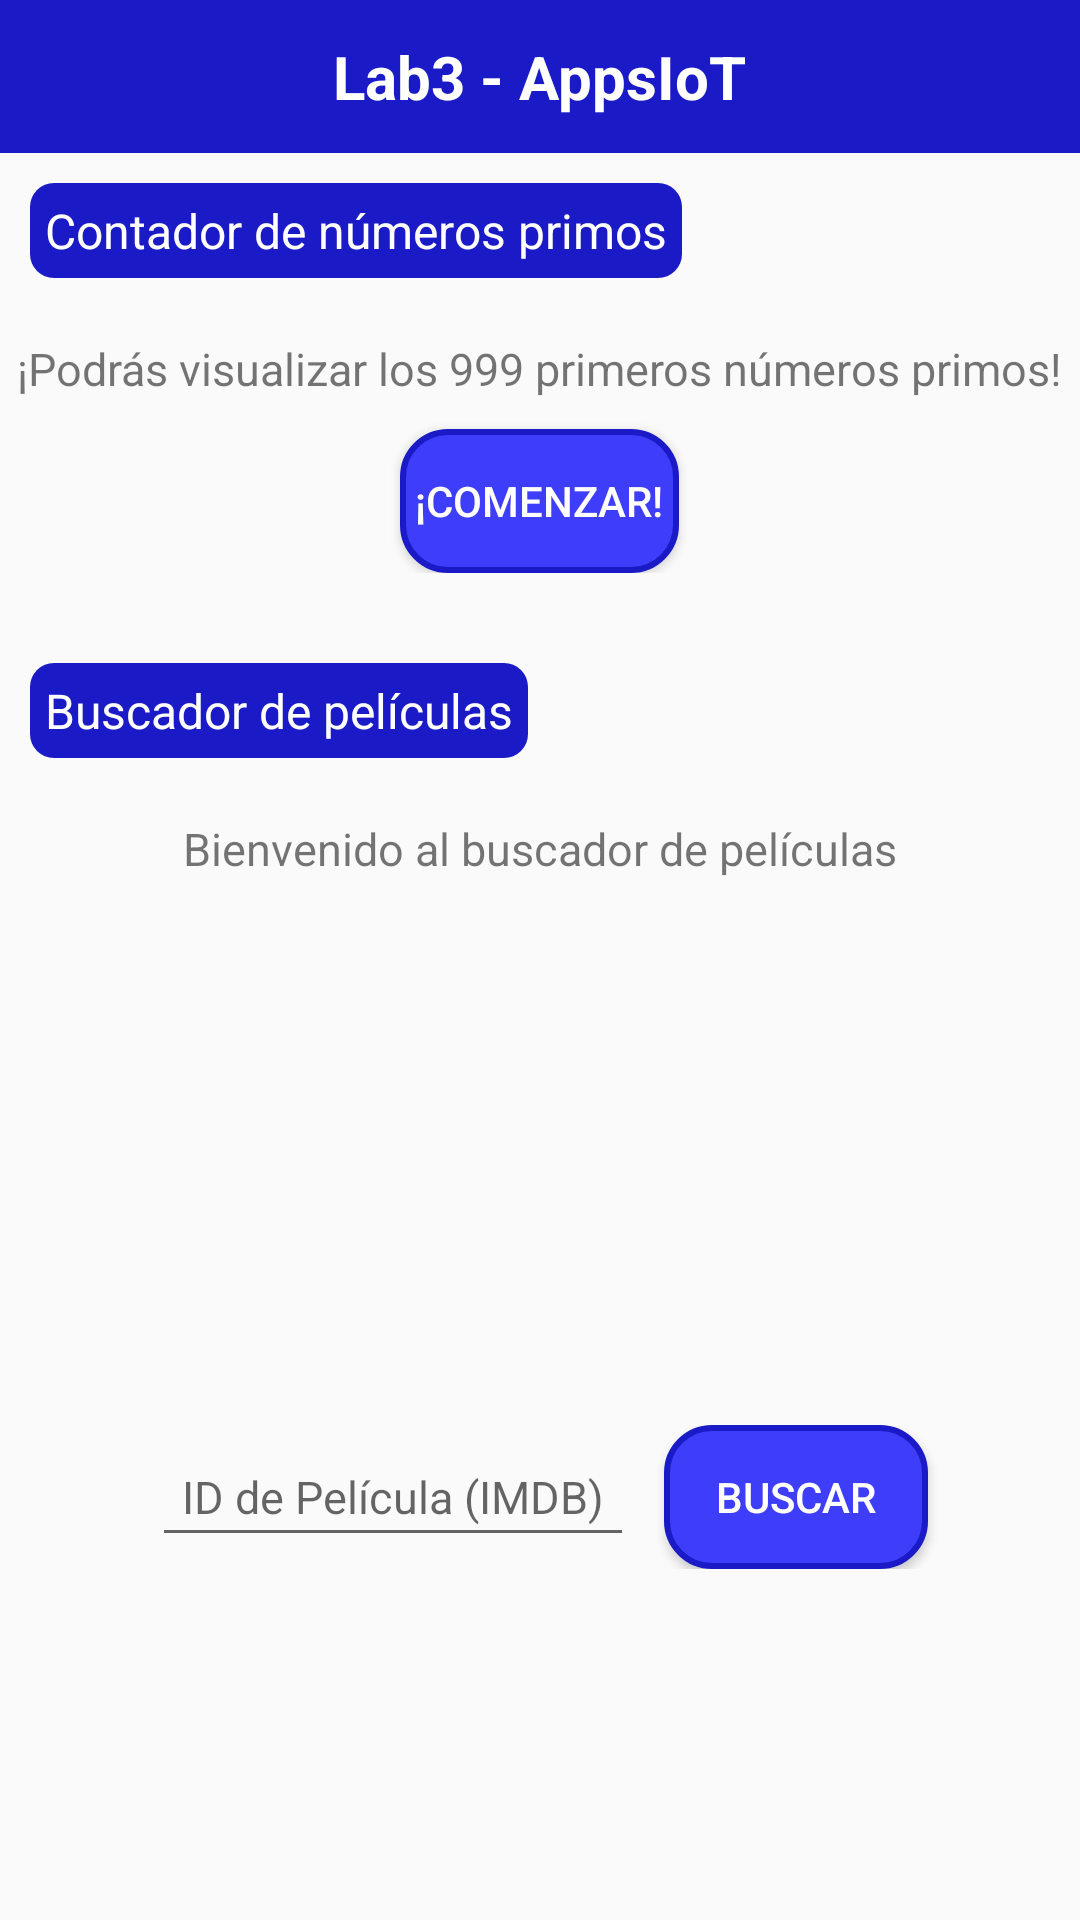

This screen was rendered from an Android layout file. Write that file and the resources it references.
<!-- AndroidManifest.xml: application theme Theme.Lab3_20193733 -->
<!-- res/layout/activity_main.xml -->
<?xml version="1.0" encoding="utf-8"?>
<androidx.constraintlayout.widget.ConstraintLayout xmlns:android="http://schemas.android.com/apk/res/android"
    xmlns:app="http://schemas.android.com/apk/res-auto"
    xmlns:tools="http://schemas.android.com/tools"
    android:id="@+id/main"
    android:layout_width="match_parent"
    android:layout_height="match_parent"
    tools:context=".MainActivity">

    <include
        android:id="@+id/abMain"
        layout="@layout/ab_main"
        android:layout_width="match_parent"
        android:layout_height="wrap_content"
        app:layout_constraintTop_toTopOf="parent" />

    <LinearLayout
        android:id="@+id/titlePrimeNumbers"
        android:layout_width="match_parent"
        android:layout_height="wrap_content"
        android:orientation="vertical"
        app:layout_constraintTop_toBottomOf="@+id/abMain">

        <TextView
            android:layout_width="wrap_content"
            android:layout_height="wrap_content"
            android:text="Contador de números primos"
            android:padding="5dp"
            android:layout_margin="10dp"
            android:textSize="16sp"
            android:textColor="@color/white"
            android:background="@drawable/shape_title">

        </TextView>

        <LinearLayout
            android:layout_width="match_parent"
            android:layout_height="wrap_content"
            android:orientation="vertical"
            android:gravity="center_horizontal"
            android:layout_marginBottom="10dp"
            android:layout_marginTop="10dp">
            <TextView
                android:layout_width="wrap_content"
                android:layout_height="wrap_content"
                android:text="¡Podrás visualizar los 999 primeros números primos!"
                android:textSize="15sp">
            </TextView>
            <Button
                android:layout_width="wrap_content"
                android:layout_height="wrap_content"
                android:layout_marginTop="10dp"
                android:text="¡Comenzar!"
                android:id="@+id/btnStart"
                android:padding="5dp"
                android:textColor="@color/white"
                android:background="@drawable/shape_button">
            </Button>
        </LinearLayout>
    </LinearLayout>

    <LinearLayout
        android:layout_width="match_parent"
        android:layout_height="wrap_content"
        android:layout_marginTop="10dp"
        android:orientation="vertical"
        app:layout_constraintTop_toBottomOf="@+id/titlePrimeNumbers">


        <TextView
            android:layout_width="wrap_content"
            android:layout_height="wrap_content"
            android:text="Buscador de películas"
            android:padding="5dp"
            android:layout_margin="10dp"
            android:textSize="16sp"
            android:textColor="@color/white"
            android:background="@drawable/shape_title">

        </TextView>
        <LinearLayout
            android:layout_width="match_parent"
            android:layout_height="wrap_content"
            android:orientation="vertical"
            android:gravity="center_horizontal"
            android:layout_marginBottom="10dp"
            android:layout_marginTop="10dp">
            <TextView
                android:layout_width="wrap_content"
                android:layout_height="wrap_content"
                android:text="Bienvenido al buscador de películas"
                android:textSize="15sp">
            </TextView>
            <ImageView
                android:layout_width="match_parent"
                android:layout_height="160dp"
                android:layout_marginTop="10dp"
                android:src="@drawable/posters_de_peliculas"
                android:contentDescription="Peliculas">
            </ImageView>

            <LinearLayout
                android:layout_width="match_parent"
                android:layout_height="wrap_content"
                android:paddingTop="12dp"
                android:paddingBottom="10dp"
                android:layout_gravity="center"
                android:gravity="center"
                android:orientation="horizontal">

                <EditText
                    android:id="@+id/etSearch"
                    android:layout_width="wrap_content"
                    android:layout_height="wrap_content"
                    android:hint="ID de Película (IMDB)"
                    android:layout_marginEnd="10dp"
                    android:padding="10dp"
                    android:textColor="@color/black_light"
                    android:textSize="15sp">

                </EditText>

                <Button
                    android:id="@+id/btnSearch"
                    android:layout_width="wrap_content"
                    android:layout_height="wrap_content"
                    android:background="@drawable/shape_button"
                    android:text="Buscar"
                    android:textColor="@color/white">

                </Button>
            </LinearLayout>


        </LinearLayout>
    </LinearLayout>

</androidx.constraintlayout.widget.ConstraintLayout>
<!-- res/layout/ab_main.xml (included above) -->
<?xml version="1.0" encoding="utf-8"?>
<RelativeLayout xmlns:android="http://schemas.android.com/apk/res/android"
    android:layout_width="match_parent"
    android:layout_height="match_parent">
    <RelativeLayout
        android:layout_width="match_parent"
        android:layout_height="wrap_content"
        android:background="@color/blue"
        android:padding="12dp">

        <TextView
            android:layout_width="wrap_content"
            android:layout_height="wrap_content"
            android:layout_centerHorizontal="true"
            android:text="Lab3 - AppsIoT"
            android:textColor="@color/white"
            android:textSize="20sp"
            android:textStyle="bold" />

    </RelativeLayout>

</RelativeLayout>
<!-- resources referenced by this layout -->
<resources>
  <color name="black_light">#3E3E3E</color>
  <color name="blue">#1A1AC6</color>
  <color name="white">#FFFFFFFF</color>
  <!-- drawable shape_button (drawable) -->
  <?xml version="1.0" encoding="utf-8"?>
  <shape xmlns:android="http://schemas.android.com/apk/res/android"
      android:shape="rectangle">
  
      <corners android:radius="15dp" />
      <solid android:color="@color/blue_light" />
      <stroke
          android:width="2dp"
          android:color="@color/blue" />
  
  </shape>
  <!-- drawable shape_title (drawable) -->
  <?xml version="1.0" encoding="utf-8"?>
  <shape xmlns:android="http://schemas.android.com/apk/res/android"
      android:shape="rectangle">
  
      <corners android:radius="8dp" />
      <solid android:color="@color/blue" />
  
  </shape>
  <style name="Theme.Lab3_20193733" parent="Base.Theme.Lab3_20193733" />
  <color name="blue_light">#3E3EFA</color>
  <style name="Base.Theme.Lab3_20193733" parent="Theme.AppCompat.Light.NoActionBar">
          
          
      </style>
</resources>
